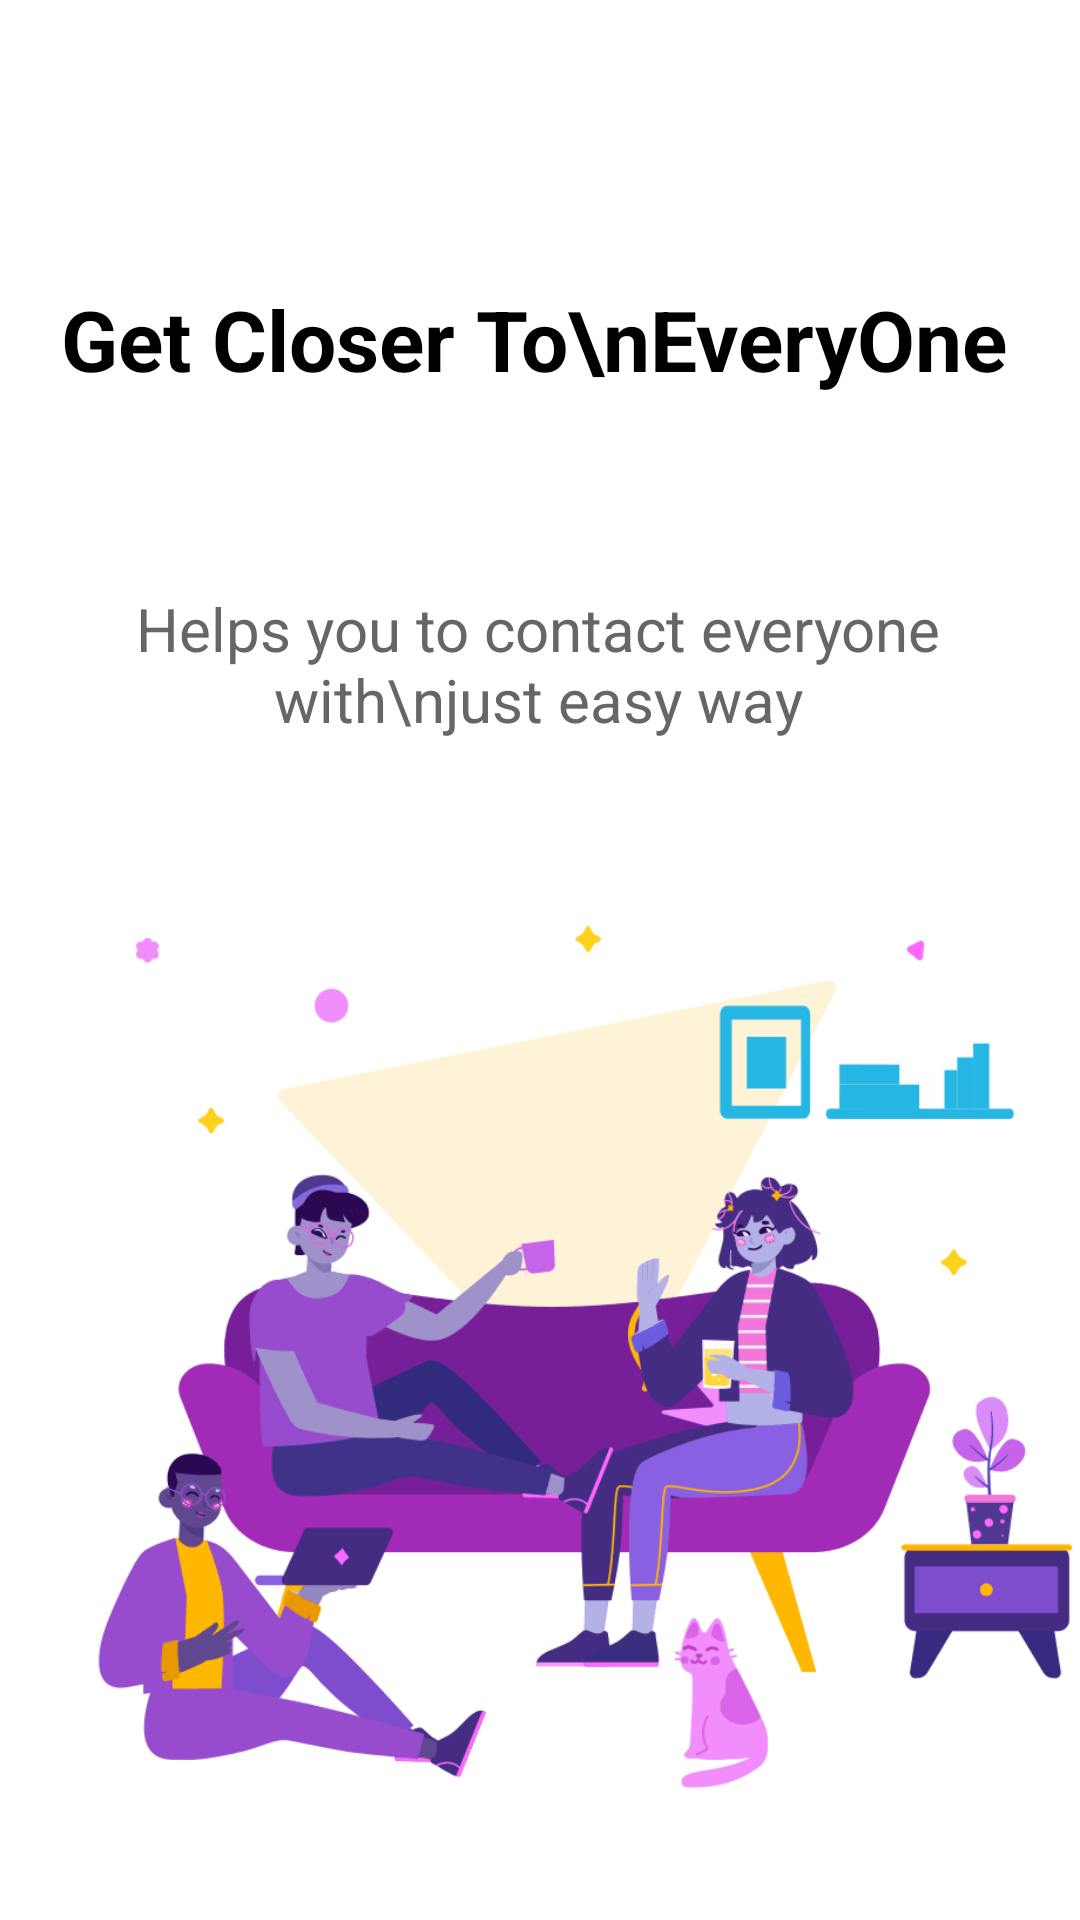

Reconstruct the res/layout file that produces this screen, plus the resources it refers to.
<!-- AndroidManifest.xml: application theme Theme.QTalk -->
<!-- res/layout/activity_intro.xml -->
<?xml version="1.0" encoding="utf-8"?>
<RelativeLayout xmlns:android="http://schemas.android.com/apk/res/android"
    android:layout_width="match_parent"
    android:layout_height="match_parent"
    android:background="#FFFFFF">

    

    <TextView
        android:id="@+id/titleText"
        android:layout_width="match_parent"
        android:layout_height="100dp"
        android:layout_alignParentStart="true"
        android:layout_alignParentTop="true"
        android:layout_alignParentEnd="true"
        android:layout_marginStart="14dp"
        android:layout_marginTop="63dp"
        android:layout_marginEnd="18dp"
        android:gravity="center"
        android:text="Get Closer To\nEveryOne"
        android:textColor="@color/black"
        android:textSize="28sp"
        android:textStyle="bold" />

    <TextView
        android:id="@+id/subtitleText"
        android:layout_width="330dp"
        android:layout_height="wrap_content"
        android:layout_below="@id/titleText"
        android:layout_alignParentStart="true"
        android:layout_alignParentEnd="true"
        android:layout_marginStart="32dp"
        android:layout_marginTop="33dp"
        android:layout_marginEnd="33dp"
        android:gravity="center"
        android:text="Helps you to contact everyone with\njust easy way"
        android:textColor="#666666"
        android:textSize="20sp" />

    <ImageView
        android:id="@+id/mainImage"
        android:layout_width="match_parent"
        android:layout_height="327dp"
        android:layout_below="@id/subtitleText"
        android:layout_alignParentStart="true"
        android:layout_alignParentEnd="true"
        android:layout_marginTop="45dp"
        android:scaleType="fitCenter"
        android:src="@drawable/dayflow_best_friends" />

    <androidx.appcompat.widget.AppCompatButton
        android:id="@+id/getStartedButton"
        android:layout_width="match_parent"
        android:layout_height="wrap_content"
        android:layout_below="@+id/mainImage"
        android:layout_alignParentStart="true"
        android:layout_alignParentEnd="true"
        android:layout_marginStart="24dp"
        android:layout_marginTop="57dp"
        android:layout_marginEnd="24dp"
        android:layout_marginBottom="48dp"
        android:background="@drawable/button_background"
        android:padding="16dp"
        android:text="Get Started"
        android:textColor="#FFFFFF"
        android:textSize="20sp" />
</RelativeLayout>
<!-- resources referenced by this layout -->
<resources>
  <!-- drawable button_background (drawable) -->
  <shape xmlns:android="http://schemas.android.com/apk/res/android">
      <solid android:color="#800080"/>
      <corners android:radius="24dp"/>
  </shape>
  <!-- drawable dayflow_best_friends: png bitmap (drawable, 29143 bytes) -->
  <style name="Theme.QTalk" parent="Base.Theme.QTalk" />
  <style name="Base.Theme.QTalk" parent="Theme.Material3.DayNight.NoActionBar">
          
          
      </style>
  <!-- not gathered from this repository: default colours our renderer supplied (Android Studio template values) -->
  <color name="black">#FF000000</color>
</resources>
